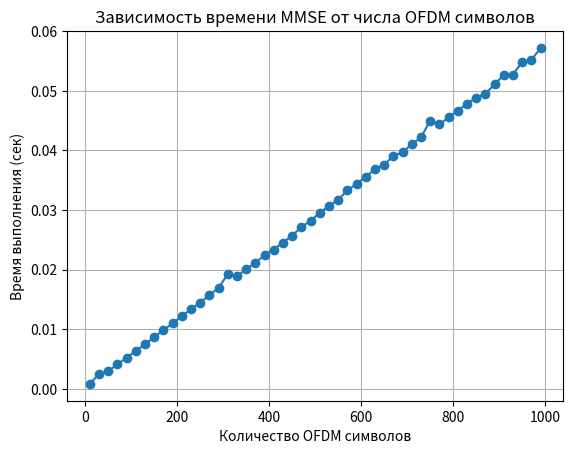

Recreate this plot in Python.
import numpy as np
import time
import matplotlib.pyplot as plt


class MMSETest:
    def __init__(self, number_subcarriers, SNR):
        self.number_subcarriers = number_subcarriers
        self.SNR = SNR

    def _mmse(self, y_tensor, H_est):
        number_ofdm_symbols = y_tensor.shape[0]

        x_est = np.zeros((number_ofdm_symbols, self.number_subcarriers, 2), dtype=complex)

        for i in range(number_ofdm_symbols):
            for k in range(self.number_subcarriers):
                Hk = H_est[i, k, :, :]
                yk = y_tensor[i, k, :]

                Hh = Hk.conj().T
                W = np.linalg.inv(Hh @ Hk + (1 / self.SNR) * np.eye(2)) @ Hh

                x_est[i, k, :] = W @ yk

        return x_est


# ================= ПАРАМЕТРЫ =================
subcarriers = 7
SNR = 10

mmse = MMSETest(subcarriers, SNR)

# фиксированная H (2x2)
H_const = np.array([[1+1j, 0.5], [0.3j, 1-0.2j]])

symbols_range = np.arange(10, 1000, 20)
times = []

for Nsym in symbols_range:
    # создаем тензоры
    y_tensor = np.random.randn(Nsym, subcarriers, 2) + 1j * np.random.randn(Nsym, subcarriers, 2)

    # H тензор (копируем одну матрицу)
    H_est = np.tile(H_const, (Nsym, subcarriers, 1, 1))

    start = time.time()
    mmse._mmse(y_tensor, H_est)
    end = time.time()

    times.append(end - start)


# ================= ГРАФИК =================
plt.figure()
plt.plot(symbols_range, times, marker='o')
plt.xlabel("Количество OFDM символов")
plt.ylabel("Время выполнения (сек)")
plt.title("Зависимость времени MMSE от числа OFDM символов")
plt.grid()
plt.show()
